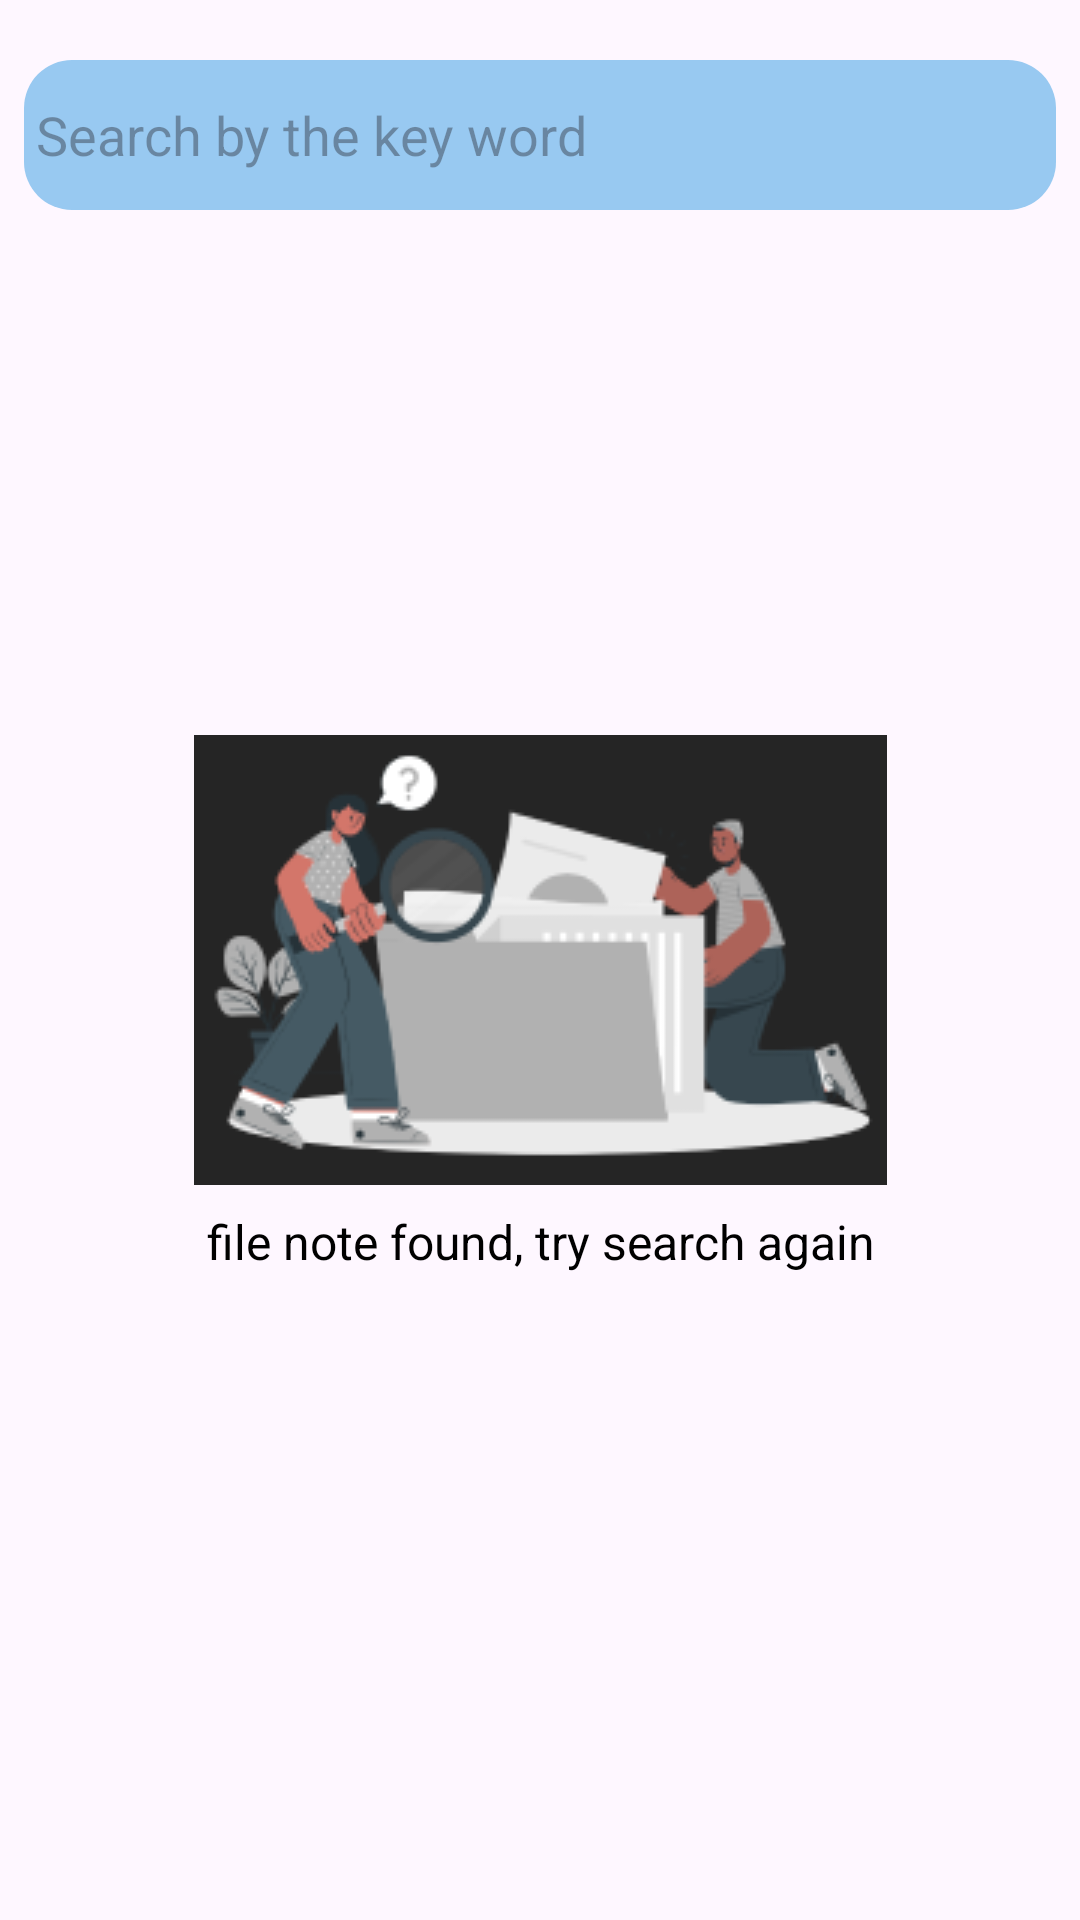

Android layout source for this screen:
<!-- AndroidManifest.xml: application theme Theme.NoteApp -->
<!-- res/layout/search_fragment.xml -->
<?xml version="1.0" encoding="utf-8"?>
<androidx.constraintlayout.widget.ConstraintLayout xmlns:android="http://schemas.android.com/apk/res/android"
    android:layout_width="match_parent"
    android:layout_height="match_parent"
    xmlns:app="http://schemas.android.com/apk/res-auto">

    <androidx.appcompat.widget.AppCompatEditText
        android:id="@+id/txtSearch"
        android:layout_width="match_parent"
        android:layout_height="50dp"
        android:background="@drawable/bg_item_note"
        app:layout_constraintStart_toStartOf="parent"
        app:layout_constraintTop_toTopOf="parent"
        android:layout_marginTop="20dp"
        android:layout_marginHorizontal="@dimen/size_8_dp"
        android:hint="@string/Search"
        android:padding="@dimen/size_4_dp"
        android:drawableEnd="@drawable/ic_x"
        android:textSize="@dimen/text_size_18sp" />

    <androidx.appcompat.widget.AppCompatImageView
        android:id="@+id/iconSearch"
        android:layout_width="wrap_content"
        android:layout_height="wrap_content"
        android:src="@drawable/ic_search_image"
        app:layout_constraintTop_toTopOf="parent"
        app:layout_constraintStart_toStartOf="parent"
        app:layout_constraintBottom_toBottomOf="parent"
        app:layout_constraintEnd_toEndOf="parent" />

    <androidx.appcompat.widget.AppCompatTextView
        android:layout_width="wrap_content"
        android:layout_height="wrap_content"
        android:textSize="@dimen/text_size_16sp"
        android:text="@string/file_note_found"
        android:textColor="@color/black"
        app:layout_constraintTop_toBottomOf="@id/iconSearch"
        app:layout_constraintEnd_toEndOf="@id/iconSearch"
        app:layout_constraintStart_toStartOf="@id/iconSearch"
        android:layout_marginTop="@dimen/size_8_dp" />

</androidx.constraintlayout.widget.ConstraintLayout>
<!-- resources referenced by this layout -->
<resources>
  <color name="black">#FF000000</color>
  <dimen name="size_4_dp">4dp</dimen>
  <dimen name="size_8_dp">8dp</dimen>
  <dimen name="text_size_16sp">16sp</dimen>
  <dimen name="text_size_18sp">18sp</dimen>
  <!-- drawable bg_item_note (drawable) -->
  <?xml version="1.0" encoding="utf-8"?>
  <shape xmlns:android="http://schemas.android.com/apk/res/android"
      android:shape="rectangle">
  
      <solid android:color="#98C9F1"/>
      <corners android:radius="@dimen/size_16_dp"/>
  
  </shape>
  <!-- drawable ic_search_image: png bitmap (drawable, 17645 bytes) -->
  <string name="Search">Search by the key word</string>
  <string name="file_note_found">file note found, try search again</string>
  <style name="Theme.NoteApp" parent="Base.Theme.NoteApp" />
  <dimen name="size_16_dp">16dp</dimen>
  <style name="Base.Theme.NoteApp" parent="Theme.Material3.DayNight.NoActionBar">
          
          
      </style>
</resources>
